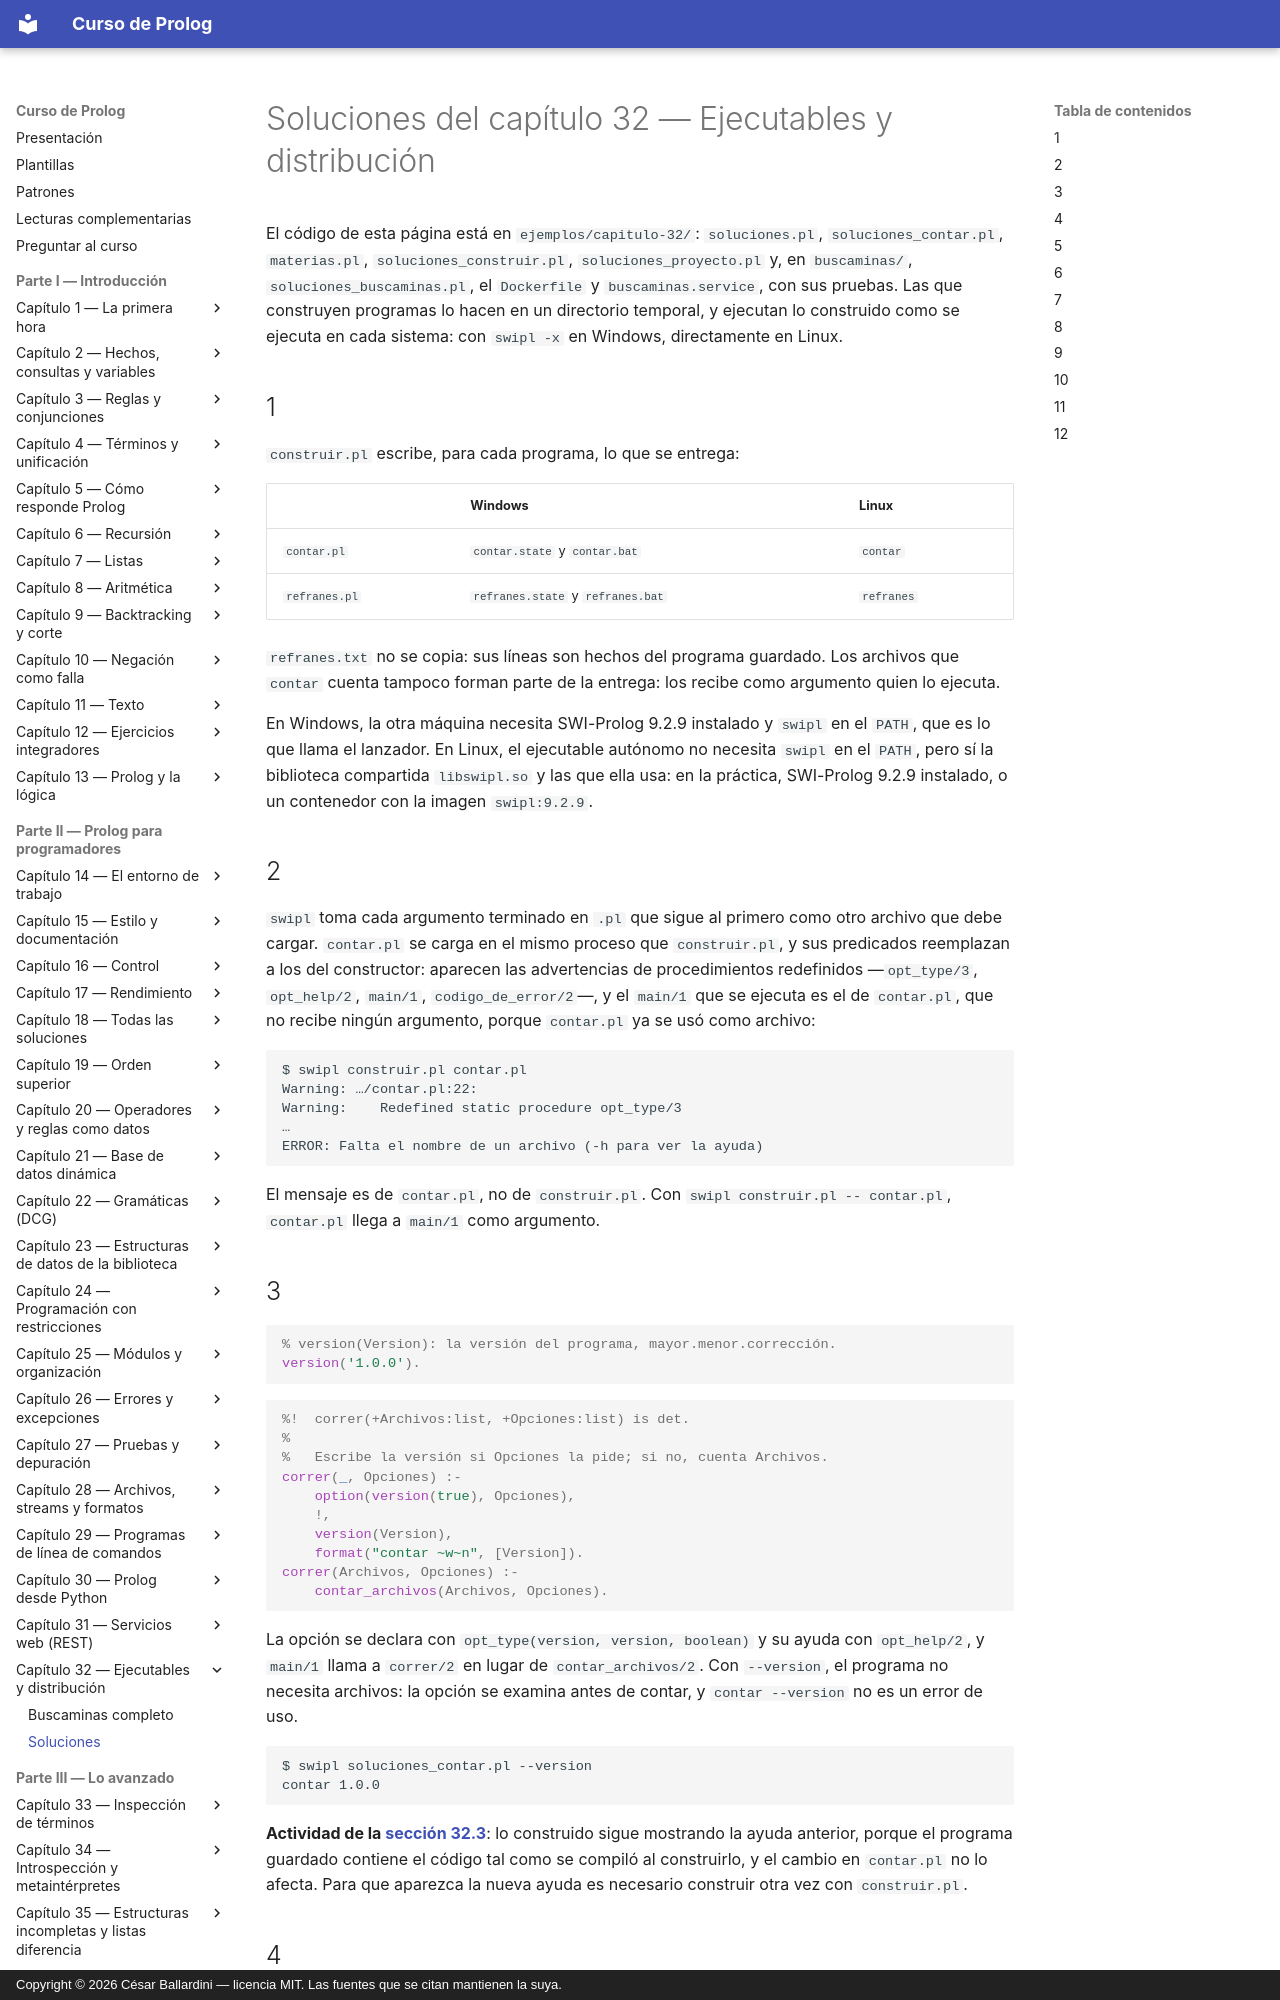

repository: CesarBallardini/curso-de-prolog · page: capitulo-32-ejecutables-y-distribucion/soluciones/index.html · generator: mkdocs · copyright: Copyright © 2026 César Ballardini — licencia MIT. Las fuentes que se citan mantienen la suya.

# Soluciones del capítulo 32 — Ejecutables y distribución

El código de esta página está en `ejemplos/capitulo-32/`: `soluciones.pl`,
`soluciones_contar.pl`, `materias.pl`, `soluciones_construir.pl`,
`soluciones_proyecto.pl` y, en `buscaminas/`, `soluciones_buscaminas.pl`, el
`Dockerfile` y `buscaminas.service`, con sus pruebas. Las que construyen
programas lo hacen en un directorio temporal, y ejecutan lo construido como
se ejecuta en cada sistema: con `swipl -x` en Windows, directamente en Linux.

## 1

`construir.pl` escribe, para cada programa, lo que se entrega:

| | Windows | Linux |
|---|---|---|
| `contar.pl` | `contar.state` y `contar.bat` | `contar` |
| `refranes.pl` | `refranes.state` y `refranes.bat` | `refranes` |

`refranes.txt` no se copia: sus líneas son hechos del programa guardado. Los
archivos que `contar` cuenta tampoco forman parte de la entrega: los recibe
como argumento quien lo ejecuta.

En Windows, la otra máquina necesita SWI-Prolog 9.2.9 instalado y `swipl` en
el `PATH`, que es lo que llama el lanzador. En Linux, el ejecutable autónomo
no necesita `swipl` en el `PATH`, pero sí la biblioteca compartida
`libswipl.so` y las que ella usa: en la práctica, SWI-Prolog 9.2.9
instalado, o un contenedor con la imagen `swipl:9.2.9`.

## 2

`swipl` toma cada argumento terminado en `.pl` que sigue al primero como
otro archivo que debe cargar. `contar.pl` se carga en el mismo proceso que
`construir.pl`, y sus predicados reemplazan a los del constructor: aparecen
las advertencias de procedimientos redefinidos —`opt_type/3`, `opt_help/2`,
`main/1`, `codigo_de_error/2`—, y el `main/1` que se ejecuta es el de
`contar.pl`, que no recibe ningún argumento, porque `contar.pl` ya se usó
como archivo:

```text
$ swipl construir.pl contar.pl
Warning: …/contar.pl:22:
Warning:    Redefined static procedure opt_type/3
…
ERROR: Falta el nombre de un archivo (-h para ver la ayuda)
```

El mensaje es de `contar.pl`, no de `construir.pl`. Con
`swipl construir.pl -- contar.pl`, `contar.pl` llega a `main/1` como
argumento.

## 3

<!-- ejemplo: capitulo-32/soluciones_contar.pl fragmento: % version(Version) .. version('1.0.0'). -->
```prolog
% version(Version): la versión del programa, mayor.menor.corrección.
version('1.0.0').
```

<!-- ejemplo: capitulo-32/soluciones_contar.pl predicado: correr/2 -->
```prolog
%!  correr(+Archivos:list, +Opciones:list) is det.
%
%   Escribe la versión si Opciones la pide; si no, cuenta Archivos.
correr(_, Opciones) :-
    option(version(true), Opciones),
    !,
    version(Version),
    format("contar ~w~n", [Version]).
correr(Archivos, Opciones) :-
    contar_archivos(Archivos, Opciones).
```

La opción se declara con `opt_type(version, version, boolean)` y su ayuda
con `opt_help/2`, y `main/1` llama a `correr/2` en lugar de
`contar_archivos/2`. Con `--version`, el programa no necesita archivos: la
opción se examina antes de contar, y `contar --version` no es un error de
uso.

```text
$ swipl soluciones_contar.pl --version
contar 1.0.0
```

**Actividad de la [sección 32.3](index.md#323-linux)**: lo construido sigue
mostrando la ayuda anterior, porque el programa guardado contiene el código
tal como se compiló al construirlo, y el cambio en `contar.pl` no lo afecta.
Para que aparezca la nueva ayuda es necesario construir otra vez con
`construir.pl`.
